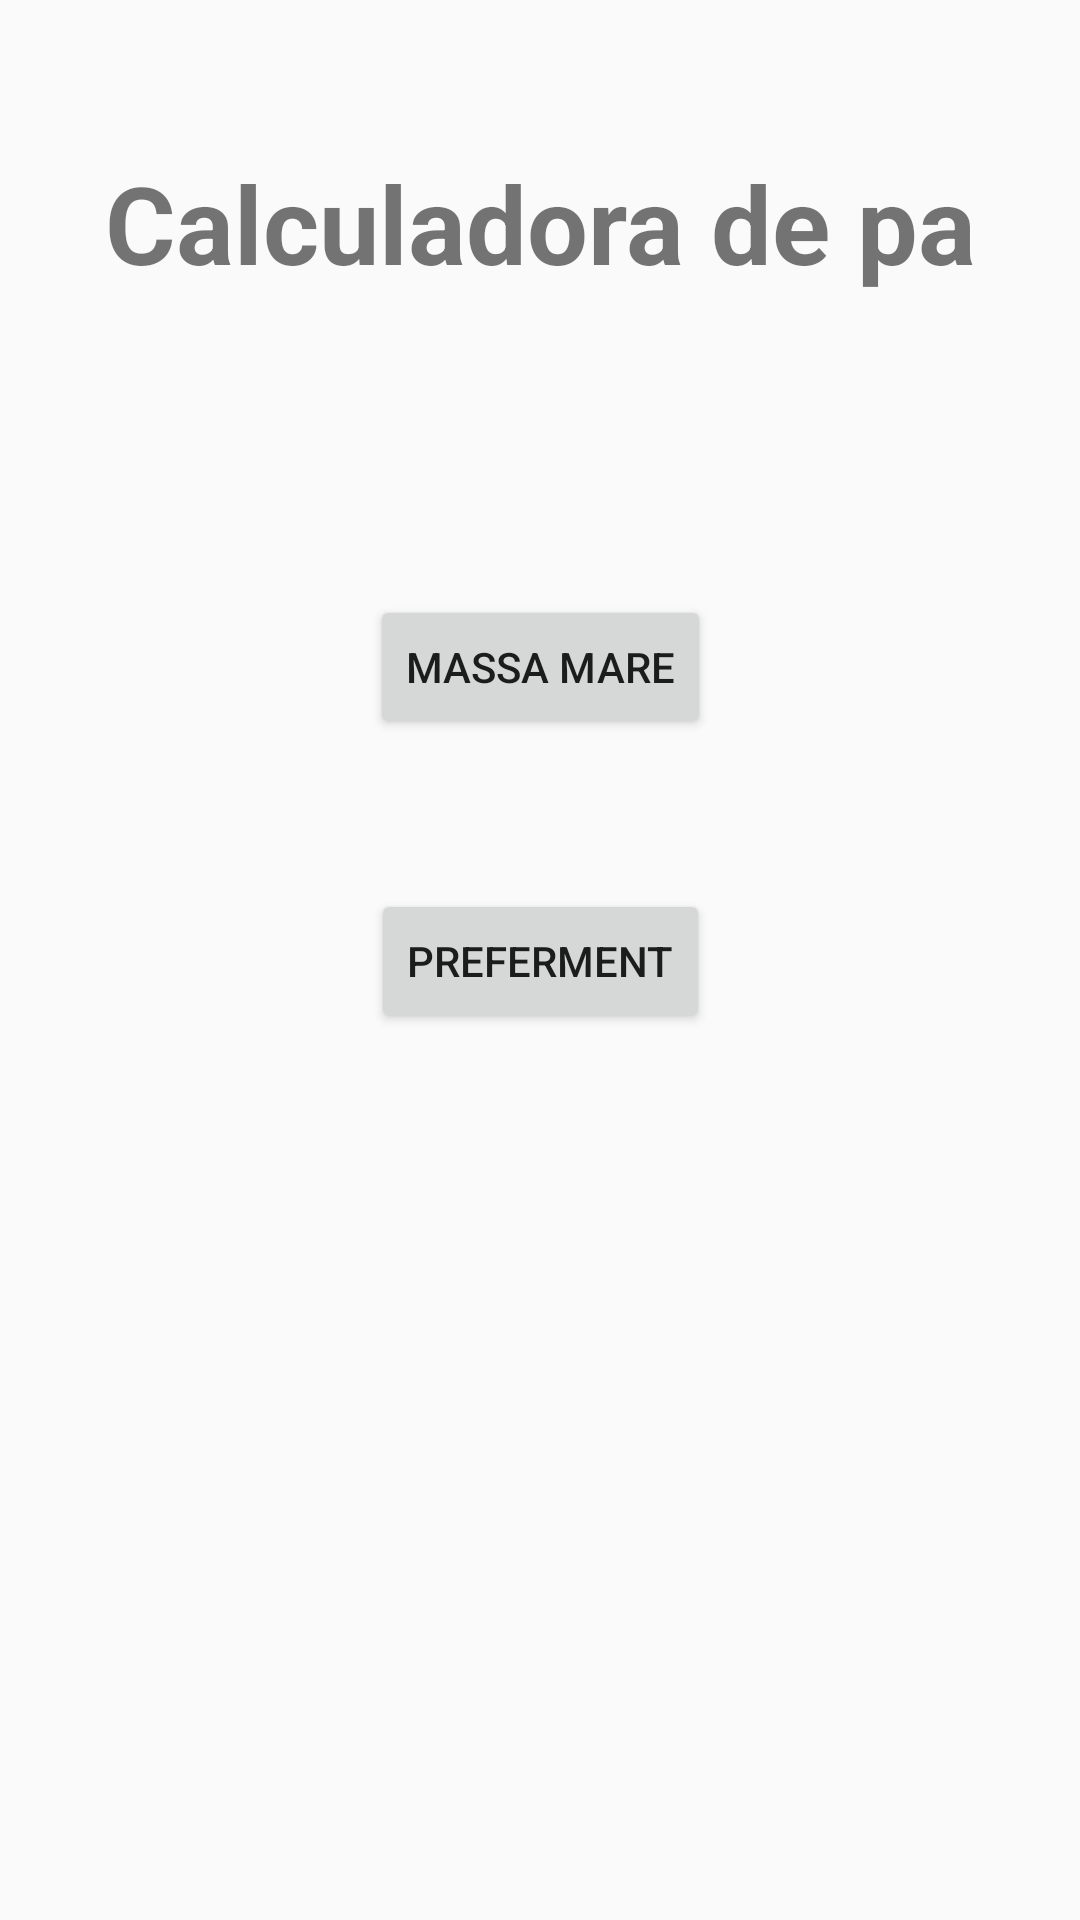

Write the Android layout XML for this screen, with the resource values it uses.
<!-- AndroidManifest.xml: application theme AppTheme -->
<!-- res/layout/activity_start.xml -->
<?xml version="1.0" encoding="utf-8"?>
<androidx.constraintlayout.widget.ConstraintLayout xmlns:android="http://schemas.android.com/apk/res/android"
    xmlns:app="http://schemas.android.com/apk/res-auto"
    xmlns:tools="http://schemas.android.com/tools"
    android:layout_width="match_parent"
    android:layout_height="match_parent"
    tools:context="com.example.massamare.StartActivity">

    <Button
        android:id="@+id/startPoolish"
        android:layout_width="wrap_content"
        android:layout_height="wrap_content"
        android:layout_marginTop="50dp"
        android:text="@string/preferment"
        app:layout_constraintEnd_toEndOf="parent"
        app:layout_constraintStart_toStartOf="parent"
        app:layout_constraintTop_toBottomOf="@+id/startMassaMare" />

    <Button
        android:id="@+id/startMassaMare"
        android:layout_width="wrap_content"
        android:layout_height="wrap_content"
        android:layout_marginTop="100dp"
        android:text="@string/massa_mare"
        app:layout_constraintEnd_toEndOf="parent"
        app:layout_constraintStart_toStartOf="parent"
        app:layout_constraintTop_toBottomOf="@+id/textView29" />

    <TextView
        android:id="@+id/textView29"
        android:layout_width="wrap_content"
        android:layout_height="wrap_content"
        android:layout_marginTop="50dp"
        android:text="@string/app_name"
        android:textAlignment="center"
        android:textSize="36dp"
        android:textStyle="bold"
        app:layout_constraintEnd_toEndOf="parent"
        app:layout_constraintStart_toStartOf="parent"
        app:layout_constraintTop_toTopOf="parent" />
</androidx.constraintlayout.widget.ConstraintLayout>
<!-- resources referenced by this layout -->
<resources>
  <string name="app_name">Calculadora de pa</string>
  <string name="massa_mare">Massa mare</string>
  <string name="preferment">Preferment</string>
  <style name="AppTheme" parent="Theme.AppCompat.Light.DarkActionBar">
          
          <item name="colorPrimary">@color/colorPrimary</item>
          <item name="colorPrimaryDark">@color/colorPrimaryDark</item>
          <item name="colorAccent">@color/colorAccent</item>
      </style>
  <!-- not gathered from this repository: default colours our renderer supplied (Android Studio template values) -->
  <color name="colorPrimary">#FF6200EE</color>
  <color name="colorPrimaryDark">#FF3700B3</color>
  <color name="colorAccent">#FF03DAC5</color>
</resources>
